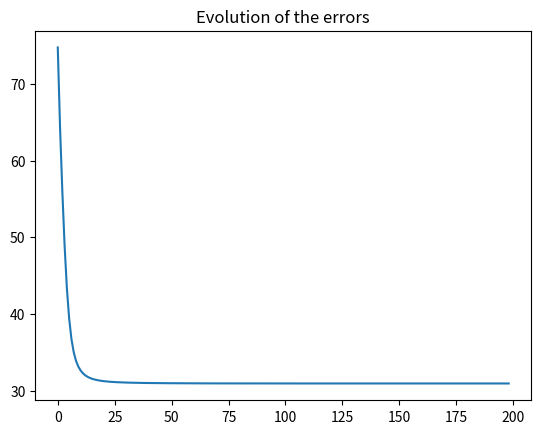

The matplotlib source for this figure:
import random
import numpy as np

def generate_random_matrix(n,m,r,seed=42):
  """
  The function  randomly generates the three matrix X,W,H;
  X : The original Matrix => matrix size = (n,m)
  W : The feature matrix => matrix size = (n,r)
  H : The coefficient matrix => matrix size = (r,m)

  Parameters:
  n : numbers of row of the X and W matrix
  m : numbers of columns of the X and H matrix
  r : chosen rank (dimensionality of the reduced representation where r <= min(n,m))
  seed : random seed
  """

  if r >= min(m,n): # To Do : transform into a try/catch
    print("r need to be lower and equal to the minimum value between m and n for a dimensionality reduction")
    return False
  np.random.seed(seed)
  H = np.random.randint(0,100,(r,m))
  W = np.random.randint(0,100,(n,r))
  X = np.random.randint(0,100,(n,m)) # @ =  Multiplication Matricielle
  return X,W,H





def display_errors(errors):
  plt.plot(errors)
  plt.title("Evolution of the errors")
  plt.show()


from scipy import linalg
import matplotlib.pyplot as plt

def MU(m,n,r,nbr_iter= 200,epsilon=1e-9,seed=42):
  """
  The function is the implementation multipcative update algorithm
  A value epsilon

  """
  X,W,H = generate_random_matrix(n,m,r, seed=42)
  errors = []
  eps_w = np.full((n,r),epsilon)
  eps_h = np.full((r,m),epsilon)
  for i in range(1,nbr_iter):

    W = W*((X@H.T)/((W@(H@H.T))) + eps_w)

    H = H*((W.T@X)/((W.T@W)@H) + eps_h)

    error = linalg.norm(X-(W@H)) # Frobrenius norm by default
    errors.append(error)


  display_errors(errors)
  return errors

errors = MU(4,4,2)